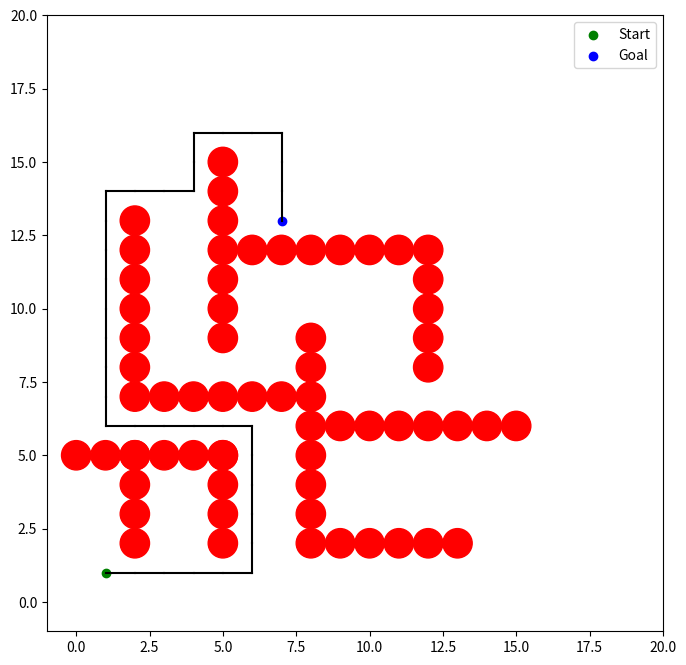

The matplotlib source for this figure:
import heapq
import numpy as np
import matplotlib.pyplot as plt
import time

class Node:
    def __init__(self, x, y, cost, heuristic):
        self.x = x
        self.y = y
        self.cost = cost
        self.heuristic = heuristic
        self.total_cost = cost + heuristic
        self.parent = None

    def __lt__(self, other):
        return self.total_cost < other.total_cost

class Obstacle:
    def __init__(self, x_pos: float, y_pos: float, radius: float) -> None:
        self.x_pos = x_pos
        self.y_pos = y_pos
        self.radius = radius

    def is_inside(self, curr_x: float, curr_y: float) -> bool:
        dist_from = np.sqrt((curr_x - self.x_pos)**2 + (curr_y - self.y_pos)**2)
        return dist_from <= self.radius

def get_all_moves(current_x: float, current_y: float, gs: float) -> list:
    move_list = []
    gs_x_bounds = np.arange(-gs, gs + gs, gs)
    gs_y_bounds = np.arange(-gs, gs + gs, gs)

    for dx in gs_x_bounds:
        for dy in gs_y_bounds:
            x_next = current_x + dx
            y_next = current_y + dy

            if [x_next, y_next] == [current_x, current_y]:
                continue

            move = [x_next, y_next]
            move_list.append(move)

    return move_list

def is_valid_move(obstacle_list: list, x_min: float, y_min: float, x_max: float, y_max: float, x_curr: float, y_curr: float) -> bool:
    if x_min > x_curr or x_max < x_curr or y_min > y_curr or y_max < y_curr:
        return False

    for obs in obstacle_list:
        if obs.is_inside(x_curr, y_curr):
            return False

    return True

def dynamic_a_star(start, goal, dynamic_costs, obstacle_list, robot_radius, gs):
    open_set = [Node(start[0], start[1], 0, heuristic(start, goal))]
    closed_set = set()

    while open_set:
        current_node = heapq.heappop(open_set)

        if (current_node.x, current_node.y) == goal:
            return construct_path(current_node)

        closed_set.add((current_node.x, current_node.y))

        for neighbor in get_neighbors(current_node, dynamic_costs, obstacle_list, robot_radius, gs, goal):
            if (neighbor.x, neighbor.y) in closed_set:
                continue

            tentative_cost = current_node.cost + neighbor.cost
            if (neighbor.x, neighbor.y) not in ((n.x, n.y) for n in open_set) or tentative_cost < neighbor.cost:
                neighbor.cost = tentative_cost
                neighbor.total_cost = tentative_cost + neighbor.heuristic
                neighbor.parent = current_node

                if (neighbor.x, neighbor.y) not in closed_set:
                    heapq.heappush(open_set, neighbor)

    return None

def get_neighbors(node, dynamic_costs, obstacle_list, robot_radius, gs, goal):
    neighbors = []
    directions = [(1, 0), (-1, 0), (0, 1), (0, -1)]

    for dx, dy in directions:
        x, y = node.x + dx * gs, node.y + dy * gs
        if is_valid_move(obstacle_list, 0, 0, np.inf, np.inf, x, y):
            cost = 1 + dynamic_costs.get((x, y), 0)
            heuristic_value = heuristic((x, y), goal)
            neighbors.append(Node(x, y, cost, heuristic_value))

    return neighbors

def heuristic(a, b):
    return abs(a[0] - b[0]) + abs(a[1] - b[1])

def construct_path(node):
    path = []
    while node:
        path.append((node.x, node.y))
        node = node.parent
    return path[::-1]

def visualize_path(obstacle_list, robot_radius, path, start, goal):
    plt.figure(figsize=(8, 8))
    for obstacle in obstacle_list:
        circle = plt.Circle((obstacle.x_pos, obstacle.y_pos), obstacle.radius, color='red')
        plt.gca().add_patch(circle)

    plt.scatter(*start, color='green', marker='o', label='Start')
    plt.scatter(*goal, color='blue', marker='o', label='Goal')

    for i in range(len(path) - 1):
        plt.plot([path[i][0], path[i + 1][0]], [path[i][1], path[i + 1][1]], color='black')

    plt.xlim(-1, 20)
    plt.ylim(-1, 20)
    plt.gca().set_aspect('equal', adjustable='box')
    plt.legend()
    plt.show()

# Example usage:
start_point = (1, 1)
goal_point = (7, 13)
gs = 1
Obstacle_x = [2, 2, 2, 2, 0, 1, 2, 3, 4, 5, 5, 5, 5, 5, 8, 9, 10, 11, 12, 13, 8, 8, 8,
8, 8, 8, 8, 2, 3, 4, 5, 6, 7, 9, 10, 11, 12, 13, 14, 15, 2, 2, 2, 2, 2, 2, 5, 5, 5, 5, 5,
5, 5, 6, 7, 8, 9, 10, 11, 12, 12, 12, 12, 12]
Obstacle_y = [2, 3, 4, 5, 5, 5, 5, 5, 5, 5, 2, 3, 4, 5, 2, 2, 2, 2, 2, 2, 3, 4, 5, 6, 7,
8, 9, 7, 7, 7, 7, 7, 7, 6, 6, 6, 6, 6, 6, 6, 8, 9, 10, 11, 12, 13, 9, 10, 11, 12, 13,
14, 15, 12, 12, 12, 12, 12, 12, 8, 9, 10, 11, 12]
obstacle_positions = list(zip(Obstacle_x, Obstacle_y))
obstacle_radius = 0.5
obstacle_list = [Obstacle(obs_pos[0], obs_pos[1], obstacle_radius) for obs_pos in obstacle_positions]
robot_radius = 0.5

start_time = time.time()
path = dynamic_a_star(start_point, goal_point, {}, obstacle_list, robot_radius, gs)
end_time = time.time()
execution_time = end_time - start_time
print("Execution time:", execution_time, "seconds")

if path:
    print("Path found:", path)
    visualize_path(obstacle_list, robot_radius, path, start_point, goal_point)
else:
    print("No path found.")
